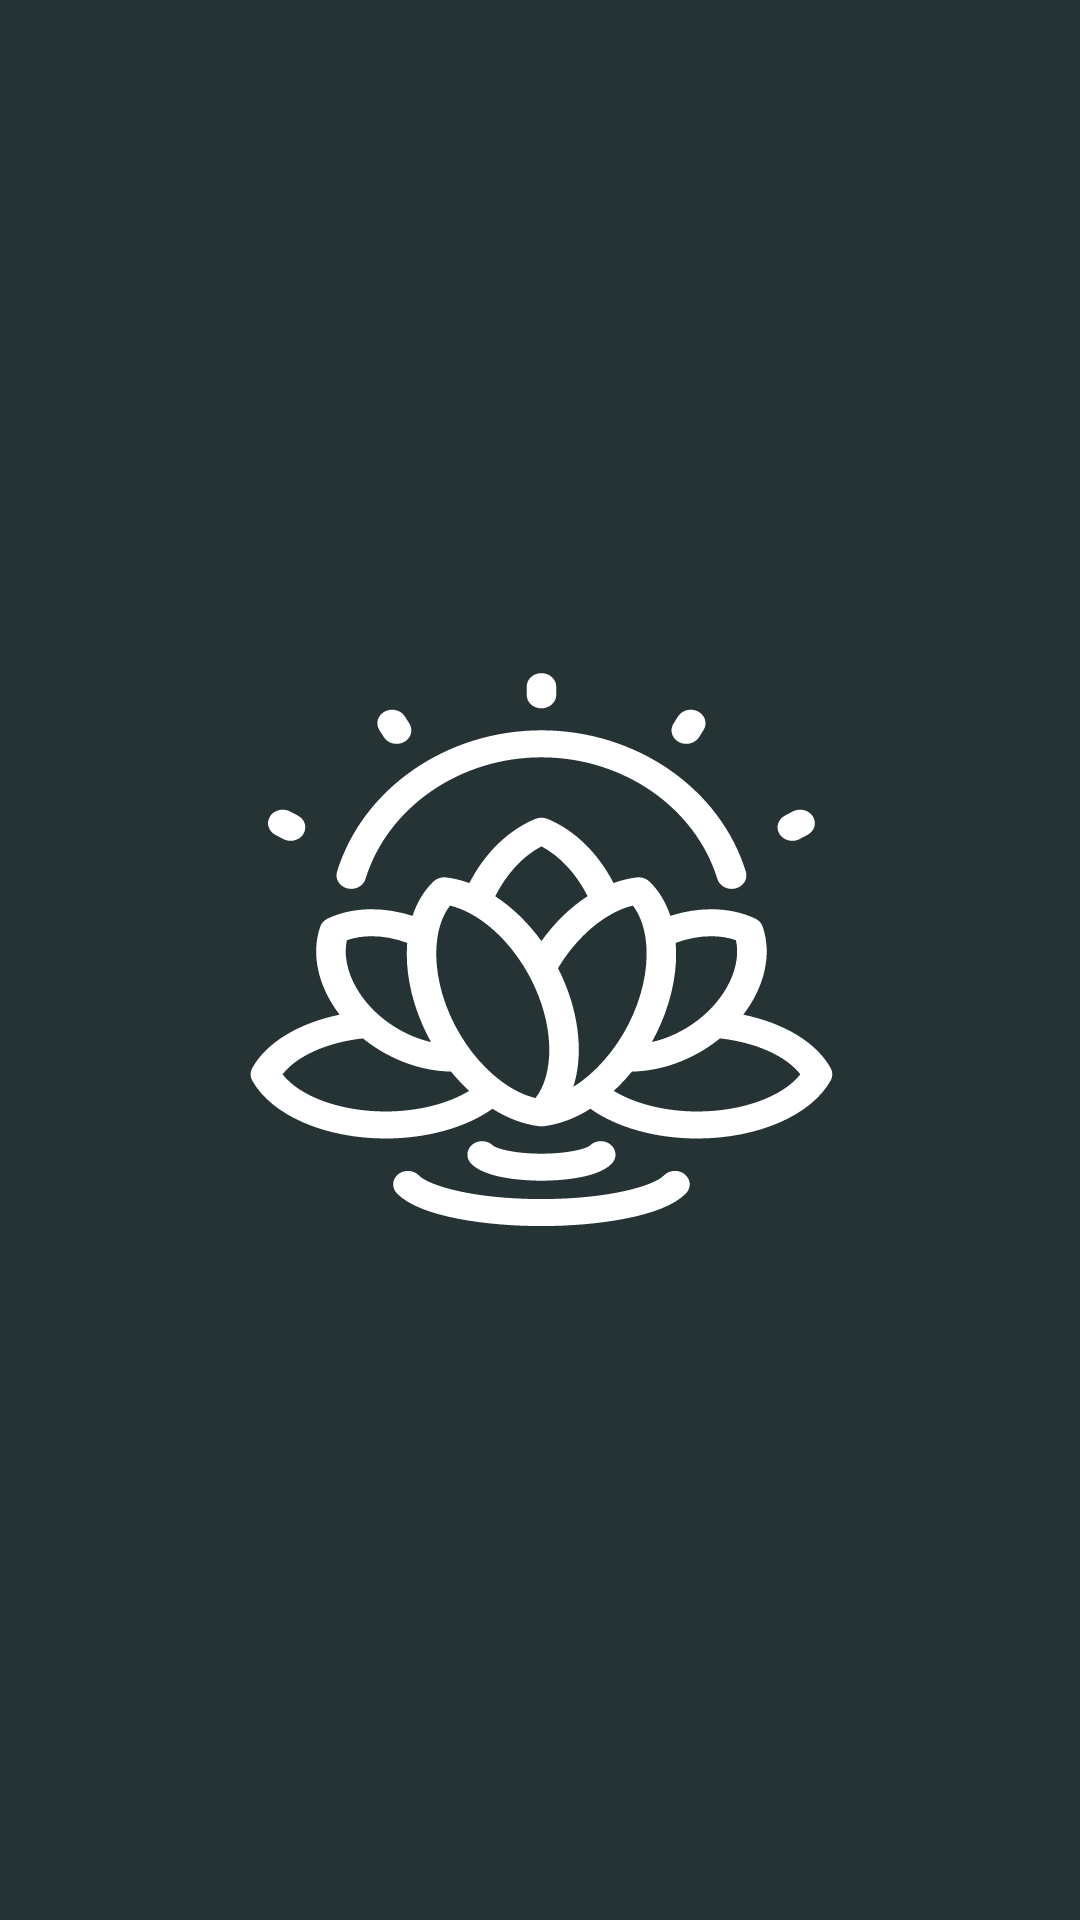

Write the Android layout XML for this screen, with the resource values it uses.
<!-- AndroidManifest.xml: application theme Theme.Lab3 -->
<!-- res/layout/splash_activity_screen.xml -->
<?xml version="1.0" encoding="utf-8"?>
<androidx.constraintlayout.widget.ConstraintLayout xmlns:android="http://schemas.android.com/apk/res/android"
    xmlns:app="http://schemas.android.com/apk/res-auto"
    xmlns:tools="http://schemas.android.com/tools"
    android:layout_width="match_parent"
    android:layout_height="match_parent"
    android:background="@color/menu_color"
    tools:context=".presentation.activity.SplashActivity">

    <ImageView
        android:id="@+id/imageView"
        android:layout_width="wrap_content"
        android:layout_height="wrap_content"
        app:layout_constraintBottom_toBottomOf="parent"
        app:layout_constraintEnd_toEndOf="parent"
        app:layout_constraintStart_toStartOf="parent"
        app:layout_constraintTop_toTopOf="parent"
        app:srcCompat="@drawable/ic_logo" />
</androidx.constraintlayout.widget.ConstraintLayout>
<!-- resources referenced by this layout -->
<resources>
  <color name="menu_color">#253334</color>
  <!-- drawable ic_logo: vector/xml drawable (drawable, 6413 chars, omitted) -->
  <style name="Theme.Lab3" parent="Theme.MaterialComponents.DayNight.DarkActionBar">
          
          <item name="colorPrimary">@color/purple_500</item>
          <item name="colorPrimaryVariant">@color/purple_700</item>
          <item name="colorOnPrimary">@color/white</item>
          
          <item name="colorSecondary">@color/teal_200</item>
          <item name="colorSecondaryVariant">@color/teal_700</item>
          <item name="colorOnSecondary">@color/black</item>
          
          <item name="android:windowActionBar">false</item>
          <item name="android:windowNoTitle">true</item>
          <item name="android:statusBarColor" tools:targetApi="l">@color/menu_color</item>
          
      </style>
  <color name="purple_500">#FF6200EE</color>
  <color name="purple_700">#FF3700B3</color>
  <color name="white">#FFFFFFFF</color>
  <color name="teal_200">#FF03DAC5</color>
  <color name="teal_700">#FF018786</color>
  <color name="black">#FF000000</color>
</resources>
